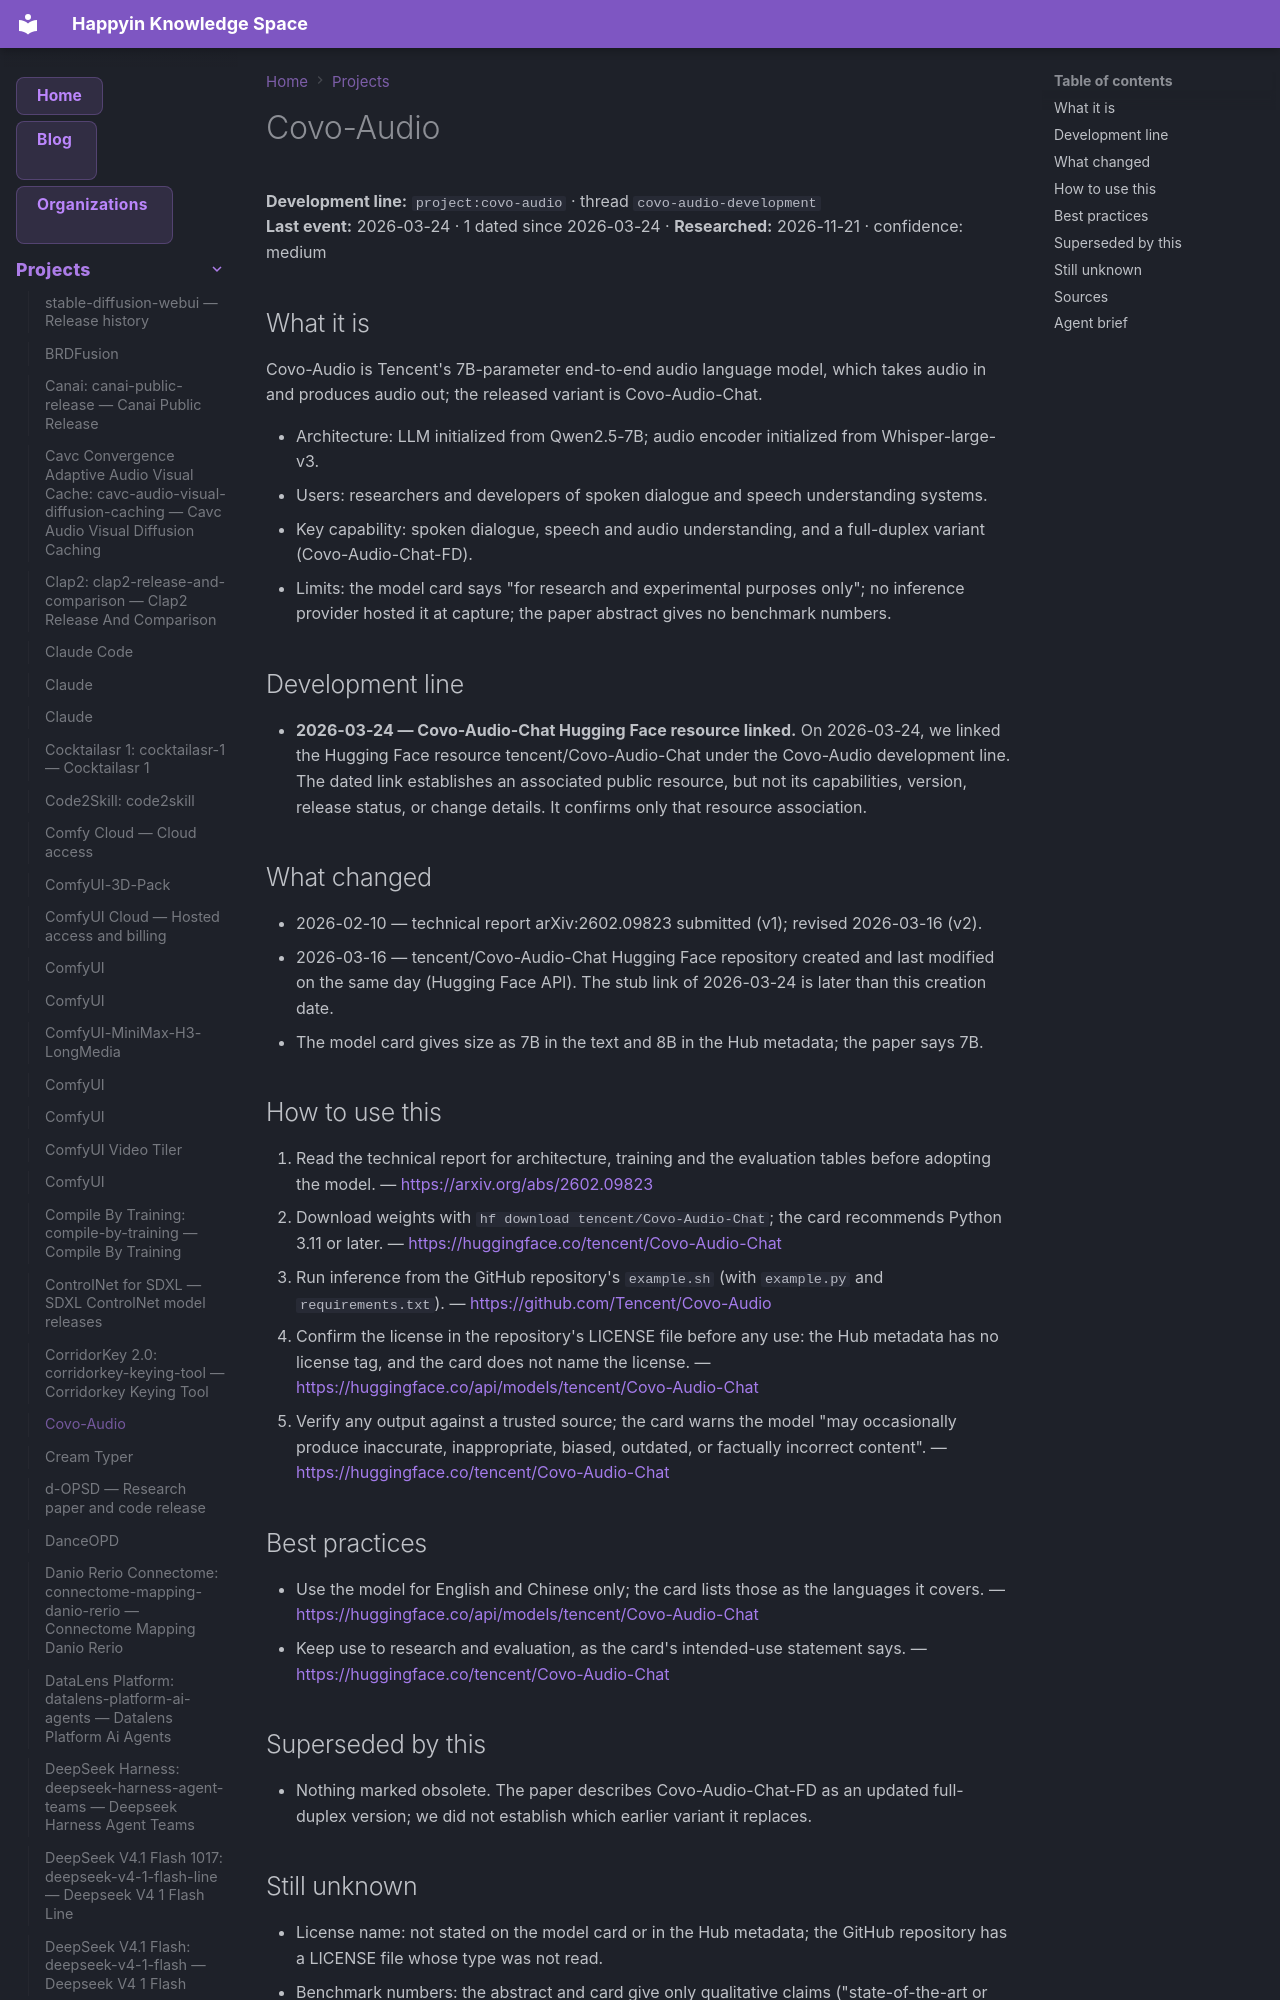

repository: AnastasiyaW/knowledge-space · page: projects/covo-audio/index.html · generator: mkdocs

---
title: Covo-Audio
category: projects
date: 2026-03-24
tags: [covo-audio, covo-audio-development, covo_audio, project]
aliases: ["Covo-Audio"]
---

# Covo-Audio

**Development line:** `project:covo-audio` · thread `covo-audio-development`  
**Last event:** 2026-03-24 · 1 dated since 2026-03-24 · **Researched:** 2026-11-21 · confidence: medium

## What it is

Covo-Audio is Tencent's 7B-parameter end-to-end audio language model, which takes audio in and produces audio out; the released variant is Covo-Audio-Chat.

- Architecture: LLM initialized from Qwen2.5-7B; audio encoder initialized from Whisper-large-v3.
- Users: researchers and developers of spoken dialogue and speech understanding systems.
- Key capability: spoken dialogue, speech and audio understanding, and a full-duplex variant (Covo-Audio-Chat-FD).
- Limits: the model card says "for research and experimental purposes only"; no inference provider hosted it at capture; the paper abstract gives no benchmark numbers.

## Development line

- **2026-03-24 — Covo-Audio-Chat Hugging Face resource linked.** On 2026-03-24, we linked the Hugging Face resource tencent/Covo-Audio-Chat under the Covo-Audio development line. The dated link establishes an associated public resource, but not its capabilities, version, release status, or change details. It confirms only that resource association.

## What changed

- 2026-02-10 — technical report arXiv:2602.09823 submitted (v1); revised 2026-03-16 (v2).
- 2026-03-16 — tencent/Covo-Audio-Chat Hugging Face repository created and last modified on the same day (Hugging Face API). The stub link of 2026-03-24 is later than this creation date.
- The model card gives size as 7B in the text and 8B in the Hub metadata; the paper says 7B.

## How to use this

1. Read the technical report for architecture, training and the evaluation tables before adopting the model.
  — <https://arxiv.org/abs/2602.09823>
2. Download weights with `hf download tencent/Covo-Audio-Chat`; the card recommends Python 3.11 or later.
  — <https://huggingface.co/tencent/Covo-Audio-Chat>
3. Run inference from the GitHub repository's `example.sh` (with `example.py` and `requirements.txt`).
  — <https://github.com/Tencent/Covo-Audio>
4. Confirm the license in the repository's LICENSE file before any use: the Hub metadata has no license tag, and the card does not name the license.
  — <https://huggingface.co/api/models/tencent/Covo-Audio-Chat>
5. Verify any output against a trusted source; the card warns the model "may occasionally produce inaccurate, inappropriate, biased, outdated, or factually incorrect content".
  — <https://huggingface.co/tencent/Covo-Audio-Chat>

## Best practices

- Use the model for English and Chinese only; the card lists those as the languages it covers.
  — <https://huggingface.co/api/models/tencent/Covo-Audio-Chat>
- Keep use to research and evaluation, as the card's intended-use statement says.
  — <https://huggingface.co/tencent/Covo-Audio-Chat>

## Superseded by this

- Nothing marked obsolete. The paper describes Covo-Audio-Chat-FD as an updated full-duplex version; we did not establish which earlier variant it replaces.
